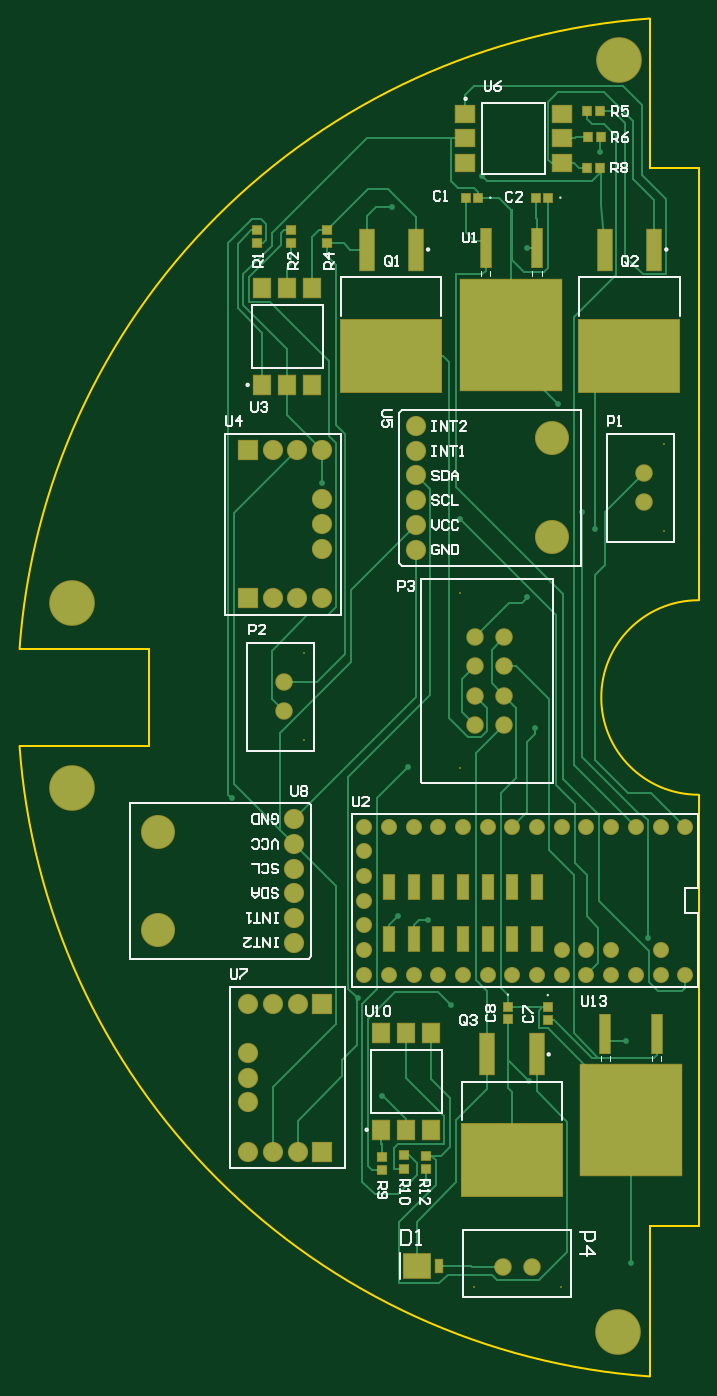
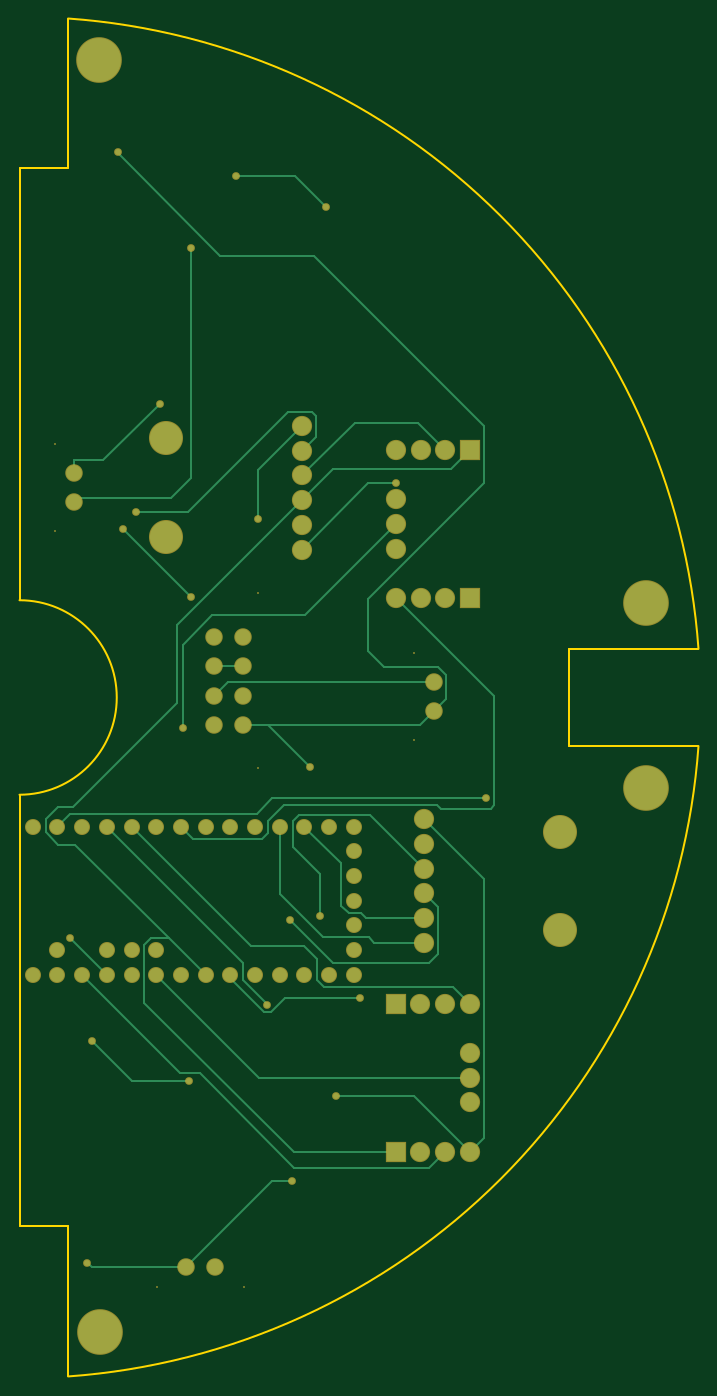
Circuit board: 6 layer files. Board 69.8 x 139.6 mm.
- bottom_copper: 2017_Avionics_Integrated_PCB.GBL (6829 bytes)
- bottom_mask: 2017_Avionics_Integrated_PCB.GBS (2783 bytes)
- outline: 2017_Avionics_Integrated_PCB.GM1 (484 bytes)
- top_copper: 2017_Avionics_Integrated_PCB.GTL (14521 bytes)
- top_silk: 2017_Avionics_Integrated_PCB.GTO (15796 bytes)
- top_mask: 2017_Avionics_Integrated_PCB.GTS (4196 bytes)

=== bottom_copper: 2017_Avionics_Integrated_PCB.GBL (6829 bytes, source omitted) ===
=== bottom_mask: 2017_Avionics_Integrated_PCB.GBS ===
G04 Layer_Color=16711935*
%FSLAX44Y44*%
%MOMM*%
G71*
G01*
G75*
%ADD48C,0.2000*%
%ADD49C,1.8000*%
%ADD50C,4.7000*%
%ADD51C,2.0796*%
%ADD52C,3.5020*%
%ADD53R,2.0796X2.0796*%
%ADD54C,1.6478*%
%ADD55C,0.8000*%
D48*
X-231000Y-606000D02*
D03*
X-141000D02*
D03*
X-406000Y-44000D02*
D03*
Y46000D02*
D03*
X-36000Y171000D02*
D03*
Y261000D02*
D03*
X-245000Y-73000D02*
D03*
Y107000D02*
D03*
D49*
X-171000Y-586000D02*
D03*
X-201000D02*
D03*
X-426000Y16000D02*
D03*
Y-14000D02*
D03*
X-56000Y231000D02*
D03*
Y201000D02*
D03*
X-230000Y62000D02*
D03*
X-200000D02*
D03*
Y32000D02*
D03*
X-230000D02*
D03*
Y-28000D02*
D03*
X-200000D02*
D03*
Y2000D02*
D03*
X-230000D02*
D03*
D50*
X-82000Y656000D02*
D03*
X-83000Y-652000D02*
D03*
X-644000Y-93000D02*
D03*
Y97000D02*
D03*
D51*
X-415850Y-125149D02*
D03*
Y-150549D02*
D03*
Y-175949D02*
D03*
Y-201350D02*
D03*
Y-226749D02*
D03*
Y-252150D02*
D03*
X-463000Y-416400D02*
D03*
Y-391000D02*
D03*
Y-365600D02*
D03*
Y-467200D02*
D03*
X-437600D02*
D03*
X-412200D02*
D03*
X-463000Y-314800D02*
D03*
X-437600D02*
D03*
X-412200D02*
D03*
X-290150Y152150D02*
D03*
Y177550D02*
D03*
Y202950D02*
D03*
Y228350D02*
D03*
Y253750D02*
D03*
Y279150D02*
D03*
X-387200Y203600D02*
D03*
Y178200D02*
D03*
Y152800D02*
D03*
Y254400D02*
D03*
X-412600D02*
D03*
X-438000D02*
D03*
X-387200Y102000D02*
D03*
X-412600D02*
D03*
X-438000D02*
D03*
D52*
X-555550Y-239450D02*
D03*
Y-137850D02*
D03*
X-150450Y266450D02*
D03*
Y164850D02*
D03*
D53*
X-386800Y-467200D02*
D03*
Y-314800D02*
D03*
X-463400Y254400D02*
D03*
Y102000D02*
D03*
D54*
X-13600Y-132854D02*
D03*
X-39000D02*
D03*
X-64400D02*
D03*
X-89800D02*
D03*
X-115200D02*
D03*
X-140600D02*
D03*
X-166000D02*
D03*
X-191400D02*
D03*
X-216800D02*
D03*
X-242200D02*
D03*
X-267600D02*
D03*
X-293000D02*
D03*
X-318400D02*
D03*
X-343800D02*
D03*
Y-158254D02*
D03*
Y-183654D02*
D03*
Y-209054D02*
D03*
Y-234454D02*
D03*
Y-259854D02*
D03*
Y-285254D02*
D03*
X-318400D02*
D03*
X-293000D02*
D03*
X-267600D02*
D03*
X-242200D02*
D03*
X-216800D02*
D03*
X-191400D02*
D03*
X-166000D02*
D03*
X-140600D02*
D03*
X-115200D02*
D03*
X-89800D02*
D03*
X-64400D02*
D03*
X-39000D02*
D03*
X-13600D02*
D03*
X-39000Y-259854D02*
D03*
X-89800D02*
D03*
X-115200D02*
D03*
X-140600D02*
D03*
D55*
X-255000Y-316000D02*
D03*
X-325000Y-410000D02*
D03*
X-168000Y-31000D02*
D03*
X-101000Y561000D02*
D03*
X-106418Y173492D02*
D03*
X-176522Y103388D02*
D03*
X-298950Y-71364D02*
D03*
X-69443Y-581287D02*
D03*
X-479798Y-103876D02*
D03*
X-350512Y-309108D02*
D03*
X-245102Y183398D02*
D03*
X-119626Y190764D02*
D03*
X-51808Y-247262D02*
D03*
X-174490Y-394198D02*
D03*
X-74922Y-353050D02*
D03*
X-309110Y-224272D02*
D03*
X-278630Y-228844D02*
D03*
X-314698Y504708D02*
D03*
X-222242Y535950D02*
D03*
X-387200Y220848D02*
D03*
X-280000Y-497576D02*
D03*
X-144264Y302270D02*
D03*
X-176522Y462544D02*
D03*
M02*

=== outline: 2017_Avionics_Integrated_PCB.GM1 ===
G04 Layer_Color=16711935*
%FSLAX44Y44*%
%MOMM*%
G71*
G01*
G75*
%ADD33C,0.2000*%
D33*
X-50012Y698211D02*
G03*
X-698211Y50012I50012J-698211D01*
G01*
X0Y100000D02*
G03*
X0Y-100000I0J-100000D01*
G01*
X-698211Y-50015D02*
G03*
X-50012Y-698211I698211J50015D01*
G01*
X-698000Y-50000D02*
X-565000D01*
Y-0D01*
Y50000D01*
X-698211D02*
X-565000D01*
X-50000Y544000D02*
Y698211D01*
Y544000D02*
X-0D01*
X-50000Y-698211D02*
Y-544000D01*
X-0D01*
Y100000D02*
Y544000D01*
Y-544000D02*
Y-100000D01*
M02*

=== top_copper: 2017_Avionics_Integrated_PCB.GTL (14521 bytes, source omitted) ===
=== top_silk: 2017_Avionics_Integrated_PCB.GTO (15796 bytes, source omitted) ===
=== top_mask: 2017_Avionics_Integrated_PCB.GTS ===
G04 Layer_Color=8388736*
%FSLAX44Y44*%
%MOMM*%
G71*
G01*
G75*
%ADD35R,2.8700X2.7400*%
%ADD36R,0.9620X1.4700*%
%ADD37R,1.1906X4.1116*%
%ADD38R,10.6394X11.6554*%
%ADD39R,1.9800X2.1000*%
%ADD40R,2.1000X1.9800*%
%ADD41R,1.3600X2.7500*%
%ADD42R,1.1500X1.0000*%
%ADD43R,1.0000X1.1500*%
%ADD44R,1.6000X4.3500*%
%ADD45R,10.6000X7.6000*%
%ADD46R,1.1144X1.0128*%
%ADD47R,1.0128X1.1144*%
%ADD48C,0.2000*%
%ADD49C,1.8000*%
%ADD50C,4.7000*%
%ADD51C,2.0796*%
%ADD52C,3.5020*%
%ADD53R,2.0796X2.0796*%
%ADD54C,1.6478*%
D35*
X-290000Y-585000D02*
D03*
D36*
X-266500D02*
D03*
D37*
X-43042Y-346000D02*
D03*
X-95843D02*
D03*
X-166097Y461773D02*
D03*
X-218897D02*
D03*
D38*
X-69443Y-434773D02*
D03*
X-192497Y373000D02*
D03*
D39*
X-300632Y-445000D02*
D03*
X-275231Y-345000D02*
D03*
X-326031D02*
D03*
X-275231Y-445000D02*
D03*
X-300632Y-345000D02*
D03*
X-326031Y-445000D02*
D03*
X-423000Y320957D02*
D03*
X-397600Y420958D02*
D03*
X-448400D02*
D03*
X-397600Y320957D02*
D03*
X-423000Y420958D02*
D03*
X-448400Y320957D02*
D03*
D40*
X-240000Y575008D02*
D03*
X-140000Y549608D02*
D03*
Y600408D02*
D03*
X-240000Y549608D02*
D03*
X-140000Y575008D02*
D03*
X-240000Y600408D02*
D03*
D41*
X-318400Y-194804D02*
D03*
Y-248204D02*
D03*
X-293000Y-194804D02*
D03*
X-267600D02*
D03*
X-242200D02*
D03*
X-216800D02*
D03*
X-293000Y-248204D02*
D03*
X-267600D02*
D03*
X-242200D02*
D03*
X-216800D02*
D03*
X-191400D02*
D03*
X-166000D02*
D03*
X-191400Y-194804D02*
D03*
X-166000D02*
D03*
D42*
X-280000Y-471208D02*
D03*
Y-484708D02*
D03*
X-303000Y-470958D02*
D03*
Y-484458D02*
D03*
X-326000Y-472500D02*
D03*
Y-486000D02*
D03*
X-382000Y480750D02*
D03*
Y467250D02*
D03*
X-419000Y480750D02*
D03*
Y467250D02*
D03*
X-454000Y480750D02*
D03*
Y467250D02*
D03*
D43*
X-114750Y545000D02*
D03*
X-101250D02*
D03*
X-100250Y576007D02*
D03*
X-113750D02*
D03*
X-101250Y603008D02*
D03*
X-114750D02*
D03*
D44*
X-166600Y-367000D02*
D03*
X-217400D02*
D03*
X-45600Y460671D02*
D03*
X-96400D02*
D03*
X-290600D02*
D03*
X-341400D02*
D03*
D45*
X-192000Y-476000D02*
D03*
X-71000Y351671D02*
D03*
X-316000D02*
D03*
D46*
X-196000Y-330954D02*
D03*
Y-318000D02*
D03*
X-155000Y-331477D02*
D03*
Y-318523D02*
D03*
D47*
X-167477Y514000D02*
D03*
X-154523D02*
D03*
X-239477D02*
D03*
X-226523D02*
D03*
D48*
X-231000Y-606000D02*
D03*
X-141000D02*
D03*
X-406000Y-44000D02*
D03*
Y46000D02*
D03*
X-36000Y171000D02*
D03*
Y261000D02*
D03*
X-245000Y-73000D02*
D03*
Y107000D02*
D03*
D49*
X-171000Y-586000D02*
D03*
X-201000D02*
D03*
X-426000Y16000D02*
D03*
Y-14000D02*
D03*
X-56000Y231000D02*
D03*
Y201000D02*
D03*
X-230000Y62000D02*
D03*
X-200000D02*
D03*
Y32000D02*
D03*
X-230000D02*
D03*
Y-28000D02*
D03*
X-200000D02*
D03*
Y2000D02*
D03*
X-230000D02*
D03*
D50*
X-82000Y656000D02*
D03*
X-83000Y-652000D02*
D03*
X-644000Y-93000D02*
D03*
Y97000D02*
D03*
D51*
X-415850Y-125149D02*
D03*
Y-150549D02*
D03*
Y-175949D02*
D03*
Y-201350D02*
D03*
Y-226749D02*
D03*
Y-252150D02*
D03*
X-463000Y-416400D02*
D03*
Y-391000D02*
D03*
Y-365600D02*
D03*
Y-467200D02*
D03*
X-437600D02*
D03*
X-412200D02*
D03*
X-463000Y-314800D02*
D03*
X-437600D02*
D03*
X-412200D02*
D03*
X-290150Y152150D02*
D03*
Y177550D02*
D03*
Y202950D02*
D03*
Y228350D02*
D03*
Y253750D02*
D03*
Y279150D02*
D03*
X-387200Y203600D02*
D03*
Y178200D02*
D03*
Y152800D02*
D03*
Y254400D02*
D03*
X-412600D02*
D03*
X-438000D02*
D03*
X-387200Y102000D02*
D03*
X-412600D02*
D03*
X-438000D02*
D03*
D52*
X-555550Y-239450D02*
D03*
Y-137850D02*
D03*
X-150450Y266450D02*
D03*
Y164850D02*
D03*
D53*
X-386800Y-467200D02*
D03*
Y-314800D02*
D03*
X-463400Y254400D02*
D03*
Y102000D02*
D03*
D54*
X-13600Y-132854D02*
D03*
X-39000D02*
D03*
X-64400D02*
D03*
X-89800D02*
D03*
X-115200D02*
D03*
X-140600D02*
D03*
X-166000D02*
D03*
X-191400D02*
D03*
X-216800D02*
D03*
X-242200D02*
D03*
X-267600D02*
D03*
X-293000D02*
D03*
X-318400D02*
D03*
X-343800D02*
D03*
Y-158254D02*
D03*
Y-183654D02*
D03*
Y-209054D02*
D03*
Y-234454D02*
D03*
Y-259854D02*
D03*
Y-285254D02*
D03*
X-318400D02*
D03*
X-293000D02*
D03*
X-267600D02*
D03*
X-242200D02*
D03*
X-216800D02*
D03*
X-191400D02*
D03*
X-166000D02*
D03*
X-140600D02*
D03*
X-115200D02*
D03*
X-89800D02*
D03*
X-64400D02*
D03*
X-39000D02*
D03*
X-13600D02*
D03*
X-39000Y-259854D02*
D03*
X-89800D02*
D03*
X-115200D02*
D03*
X-140600D02*
D03*
M02*
